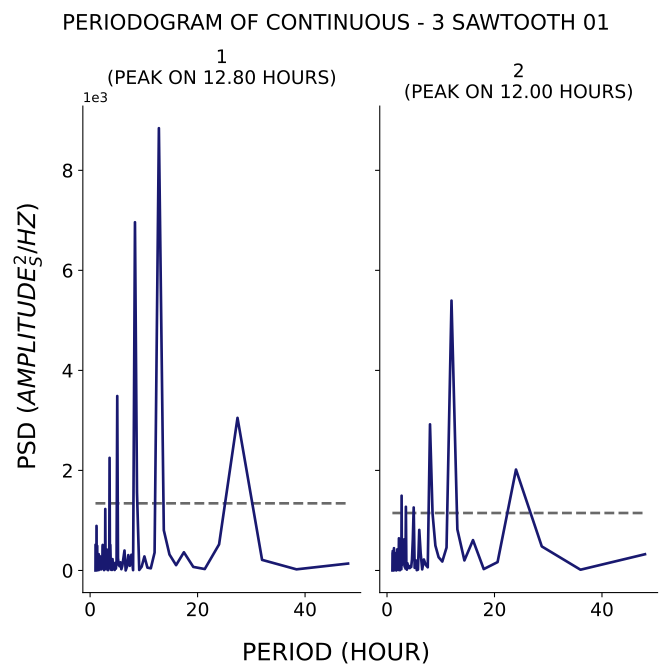

The file beside this chart, header and first rows:
test, period, psd
1, 48.0, 138.3
1, 38.4, 22.65
1, 32.0, 211.8
1, 27.43, 3051
1, 24.0, 521.6
1, 21.33, 28.65
1, 19.2, 71.46
1, 17.45, 363.7
1, 16.0, 106.5
1, 14.77, 319.3
1, 13.71, 804.1
1, 12.8, 8842
1, 12.0, 358.5
1, 11.29, 43.09
1, 10.67, 56.54
1, 10.11, 280.6
1, 9.6, 76.94
1, 9.143, 10.5
1, 8.727, 1560
1, 8.348, 6961
1, 8.0, 6.803
1, 7.68, 314.4
1, 7.385, 93.25
1, 7.111, 307.1
1, 6.857, 76.34
1, 6.621, 0.6038
1, 6.4, 398.7
1, 6.194, 235.2
1, 6.0, 93.55
1, 5.818, 25.73
1, 5.647, 162.6
1, 5.486, 83.97
1, 5.333, 111.8
1, 5.189, 244.9
1, 5.053, 3487
1, 4.923, 161.1
1, 4.8, 37.42
1, 4.683, 153.9
1, 4.571, 9.94
1, 4.465, 31.01
1, 4.364, 82.29
1, 4.267, 31.9
1, 4.174, 226.9
1, 4.085, 11.32
1, 4.0, 78.45
1, 3.918, 12.93
1, 3.84, 137.6
1, 3.765, 511.3
1, 3.692, 121.1
1, 3.623, 2252
1, 3.556, 46.38
1, 3.491, 86.99
1, 3.429, 140.6
1, 3.368, 7.209
1, 3.31, 68.91
1, 3.254, 10
1, 3.2, 281.4
1, 3.148, 229.8
1, 3.097, 419.7
1, 3.048, 175.7
... 271 more rows
